pico-8 play session: mixed d-pad (fixed 12-tick cycle)

[t = 2 s] mixed d-pad (1.2s cycle ×~1): → ← ↑ ↓ + 🅾/❎ taps, ~2s
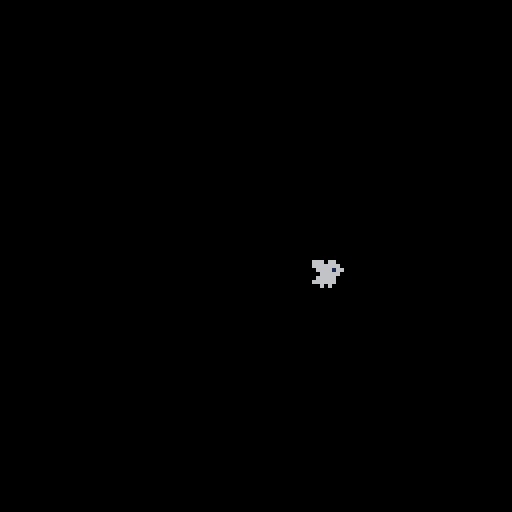
[t = 6 s] mixed d-pad (1.2s cycle ×~5): → ← ↑ ↓ + 🅾/❎ taps, ~6s
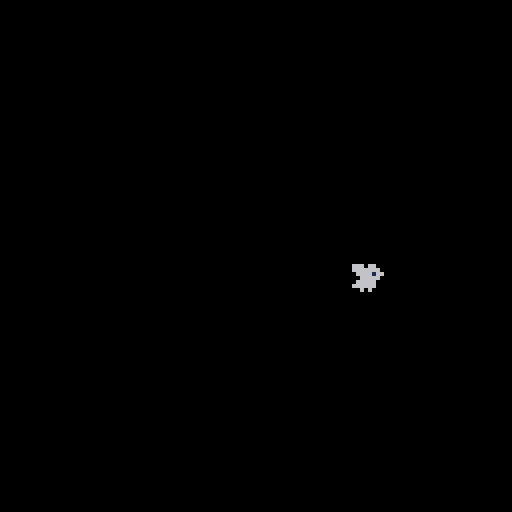
[t = 8 s] mixed d-pad (1.2s cycle ×~6): → ← ↑ ↓ + 🅾/❎ taps, ~8s
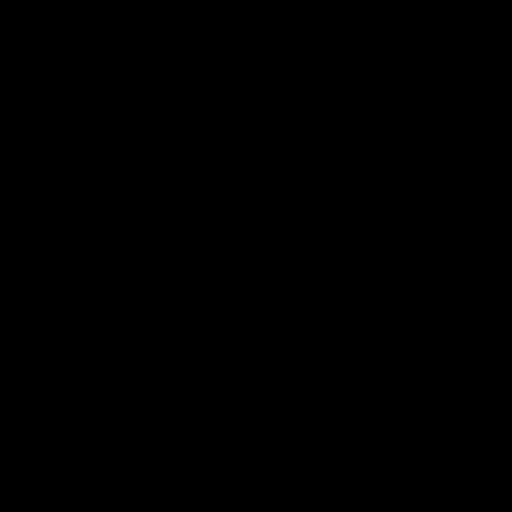

pico-8 cartridge
version 30
__lua__
left = ⬅️
up = ⬆️
right = ➡️
down = ⬇️

-- flying_animation = {1: 0.5, 2: 0.5}


function _init()
	player = {x = 64, y = 64}
	player.t,player.f,player.s=0,1,4 --tick,frame,step
 player.sp={1,1,1,1,2,2,2,2,2} --sprites
end

function _update60()
	if (btn(left)) player.x = player.x - 1
	if (btn(right)) player.x = player.x + 1
	if (btn(up)) player.y = player.y - 1
	if (btn(down)) player.y = player.y + 1
	animate(player)
end

function _draw()
	cls()
 spr(player.sp[player.f],player.x,player.y)
end





--animate an object
function animate(o)
 o.t=(o.t+1)%o.s --tick fwd
 if (o.t==0) o.f=o.f%#o.sp+1
end
__gfx__
00000000000000000000000000000000000000000000000000000000000000000000000000000000000000000000000000000000000000000000000000000000
00000000000066006660660000006600000000000000000000000000000000000000000000000000000000000000000000000000000000000000000000000000
00700700000666606666666000066660000000000000000000000000000000000000000000000000000000000000000000000000000000000000000000000000
00077000000661660666616600066166000000000000000000000000000000000000000000000000000000000000000000000000000000000000000000000000
00077000006666600066666000666660000000000000000000000000000000000000000000000000000000000000000000000000000000000000000000000000
00700700066666000666660006666600000000000000000000000000000000000000000000000000000000000000000000000000000000000000000000000000
00000000666666006666660066666600000000000000000000000000000000000000000000000000000000000000000000000000000000000000000000000000
00000000006060000060600000606000000000000000000000000000000000000000000000000000000000000000000000000000000000000000000000000000
